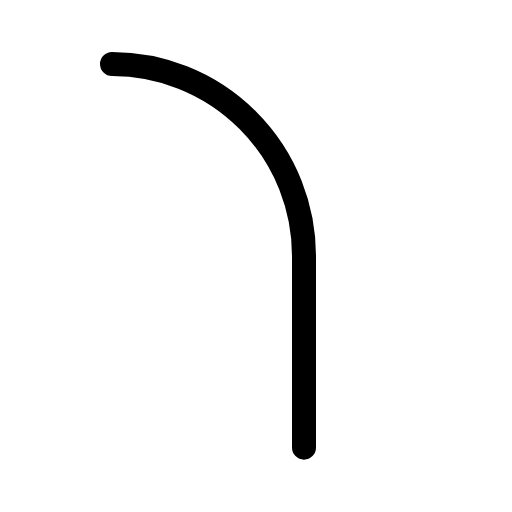
t = 0.00 s
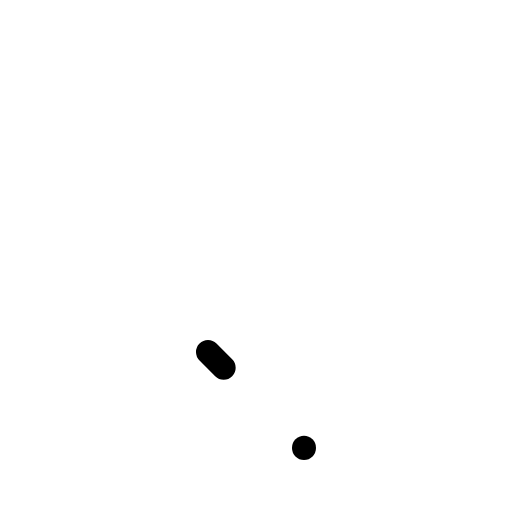
t = 0.30 s
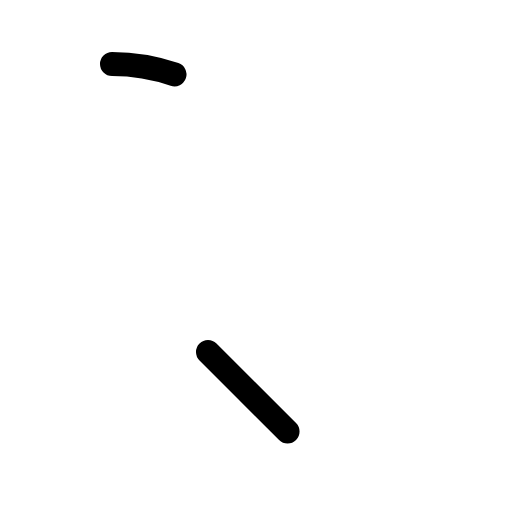
t = 0.68 s
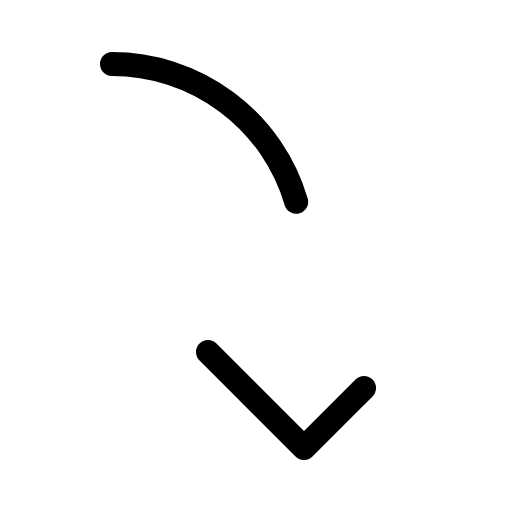
t = 1.05 s
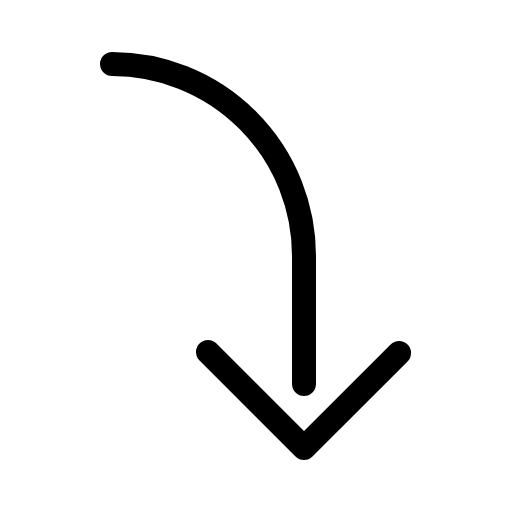
t = 1.43 s

The animated SVG that drew these frames (rendered in a browser with its animation timeline set to each time). Animation: 1 CSS @keyframes rule; one cycle of 1.80 s, repeats indefinitely.

<svg xmlns="http://www.w3.org/2000/svg" viewBox="0 0 256 256">
  <style>
    .draw-line {
      stroke-dasharray: 1;
      stroke-dashoffset: 0;
    }
    svg:hover .draw-line {
      animation: phosphor-draw-in 1.5s ease-in-out infinite;
    }
    @keyframes phosphor-draw-in {
      0%   { stroke-dashoffset: 1; }
      100% { stroke-dashoffset: 0; }
    }
  </style><rect width="256" height="256" fill="none"/><polyline points="104 176 152 224 200 176" fill="none" stroke="currentColor" stroke-linecap="round" stroke-linejoin="round" stroke-width="12" class="draw-line" pathLength="1" style="animation-delay: 0s"/><path d="M56,32a96,96,0,0,1,96,96v96" fill="none" stroke="currentColor" stroke-linecap="round" stroke-linejoin="round" stroke-width="12" class="draw-line" pathLength="1" style="animation-delay: 0.3s"/></svg>
